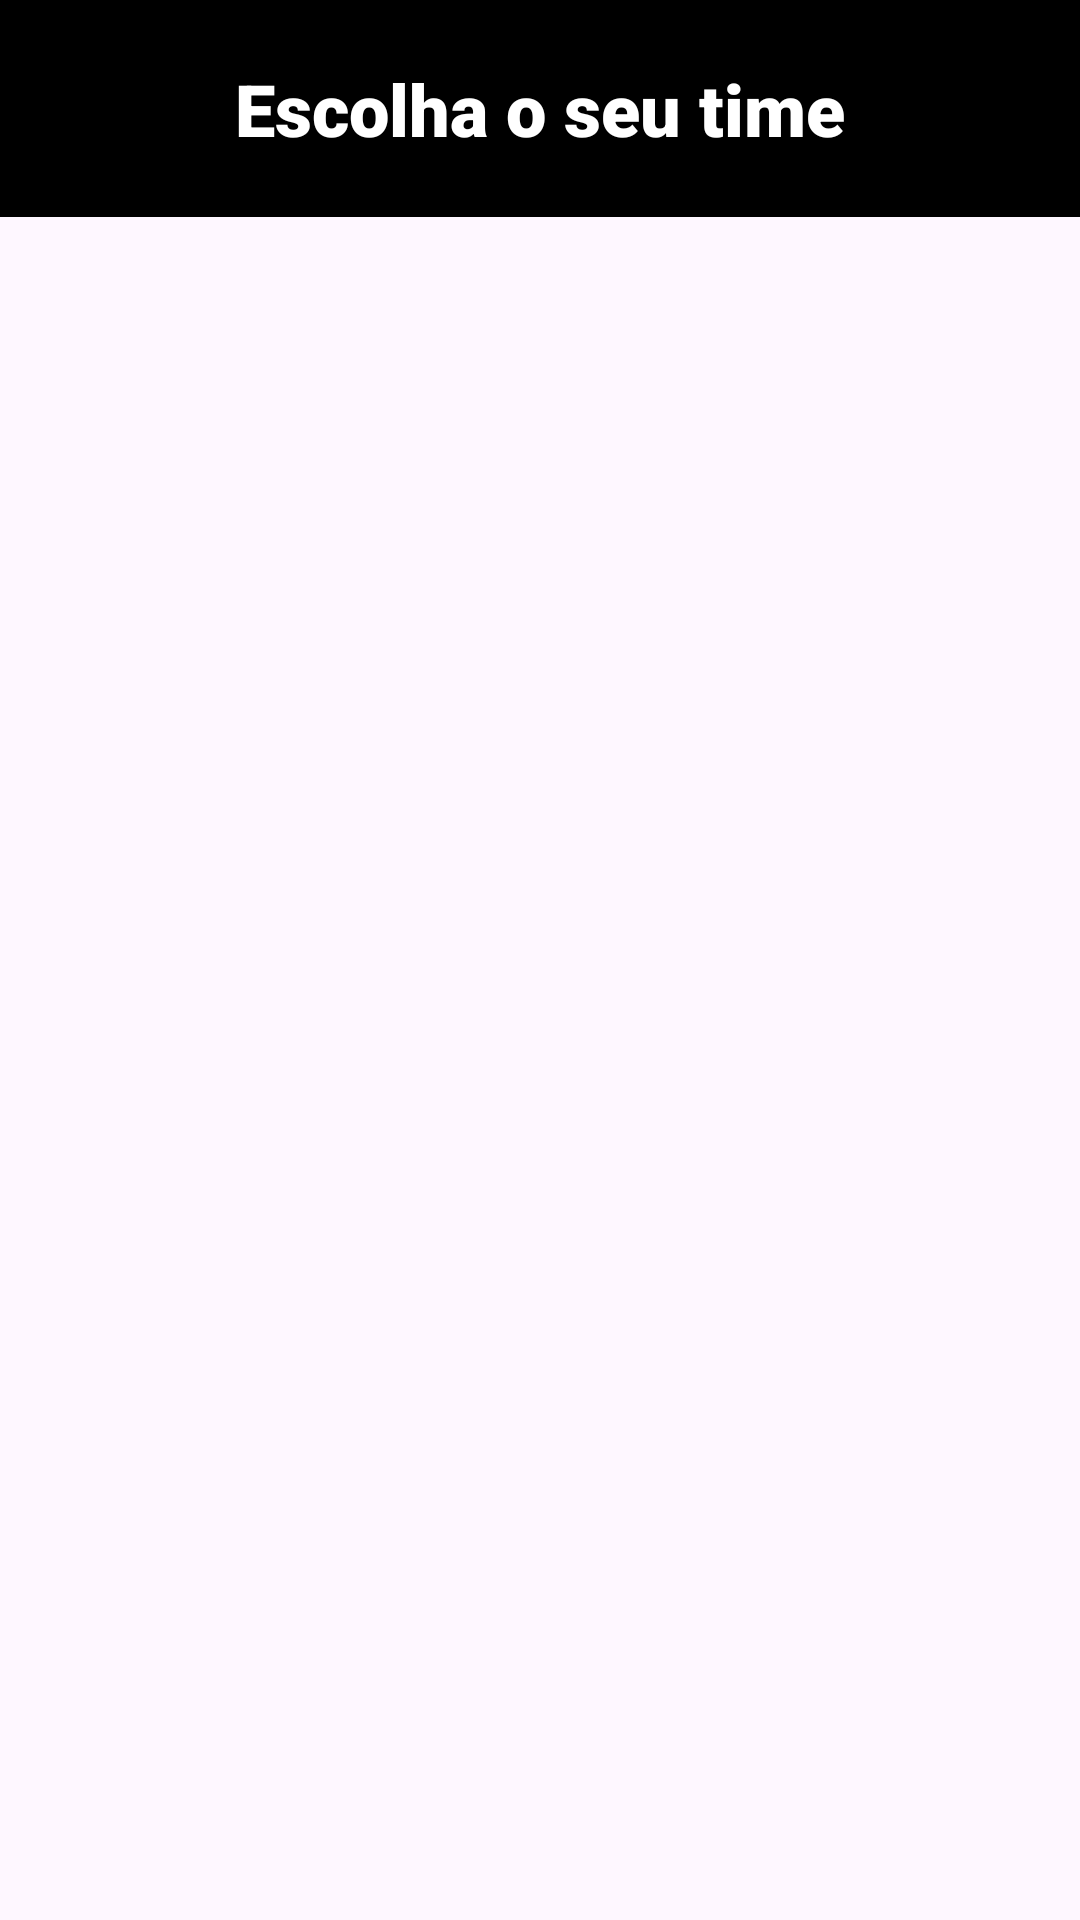

The Android layout XML behind this screen, and the referenced resources:
<!-- AndroidManifest.xml: application theme Theme.ProFoot -->
<!-- res/layout/activity_novo_jogo.xml -->
<?xml version="1.0" encoding="utf-8"?>
<LinearLayout xmlns:android="http://schemas.android.com/apk/res/android"
    xmlns:tools="http://schemas.android.com/tools"
    android:layout_width="match_parent"
    android:layout_height="match_parent"
    android:orientation="vertical"
    android:background="@drawable/img"
    >

    <TextView
        android:layout_width="match_parent"
        android:layout_height="wrap_content"
        android:background="@color/black"
        android:padding="20dp"
        android:layout_marginBottom="8dp"
        android:fontFamily="sans-serif-black"
        android:text="@string/escolha_time"
        android:gravity="center_horizontal"
        android:textColor="@color/white"
        android:textSize="24sp"
        tools:ignore="MissingConstraints" />

    <ListView
        android:id="@+id/listaTimes"
        android:layout_width="match_parent"
        android:layout_height="wrap_content"
        android:layout_marginEnd="50dp"
        android:layout_marginStart="50dp"
        android:background="#444444"
        tools:ignore="MissingConstraints" />

</LinearLayout>
<!-- resources referenced by this layout -->
<resources>
  <color name="black">#FF000000</color>
  <color name="white">#FFFFFFFF</color>
  <string name="escolha_time"> Escolha o seu time</string>
  <style name="Theme.ProFoot" parent="Base.Theme.ProFoot" />
  <style name="Base.Theme.ProFoot" parent="Theme.Material3.DayNight.NoActionBar">
          
          
      </style>
</resources>
